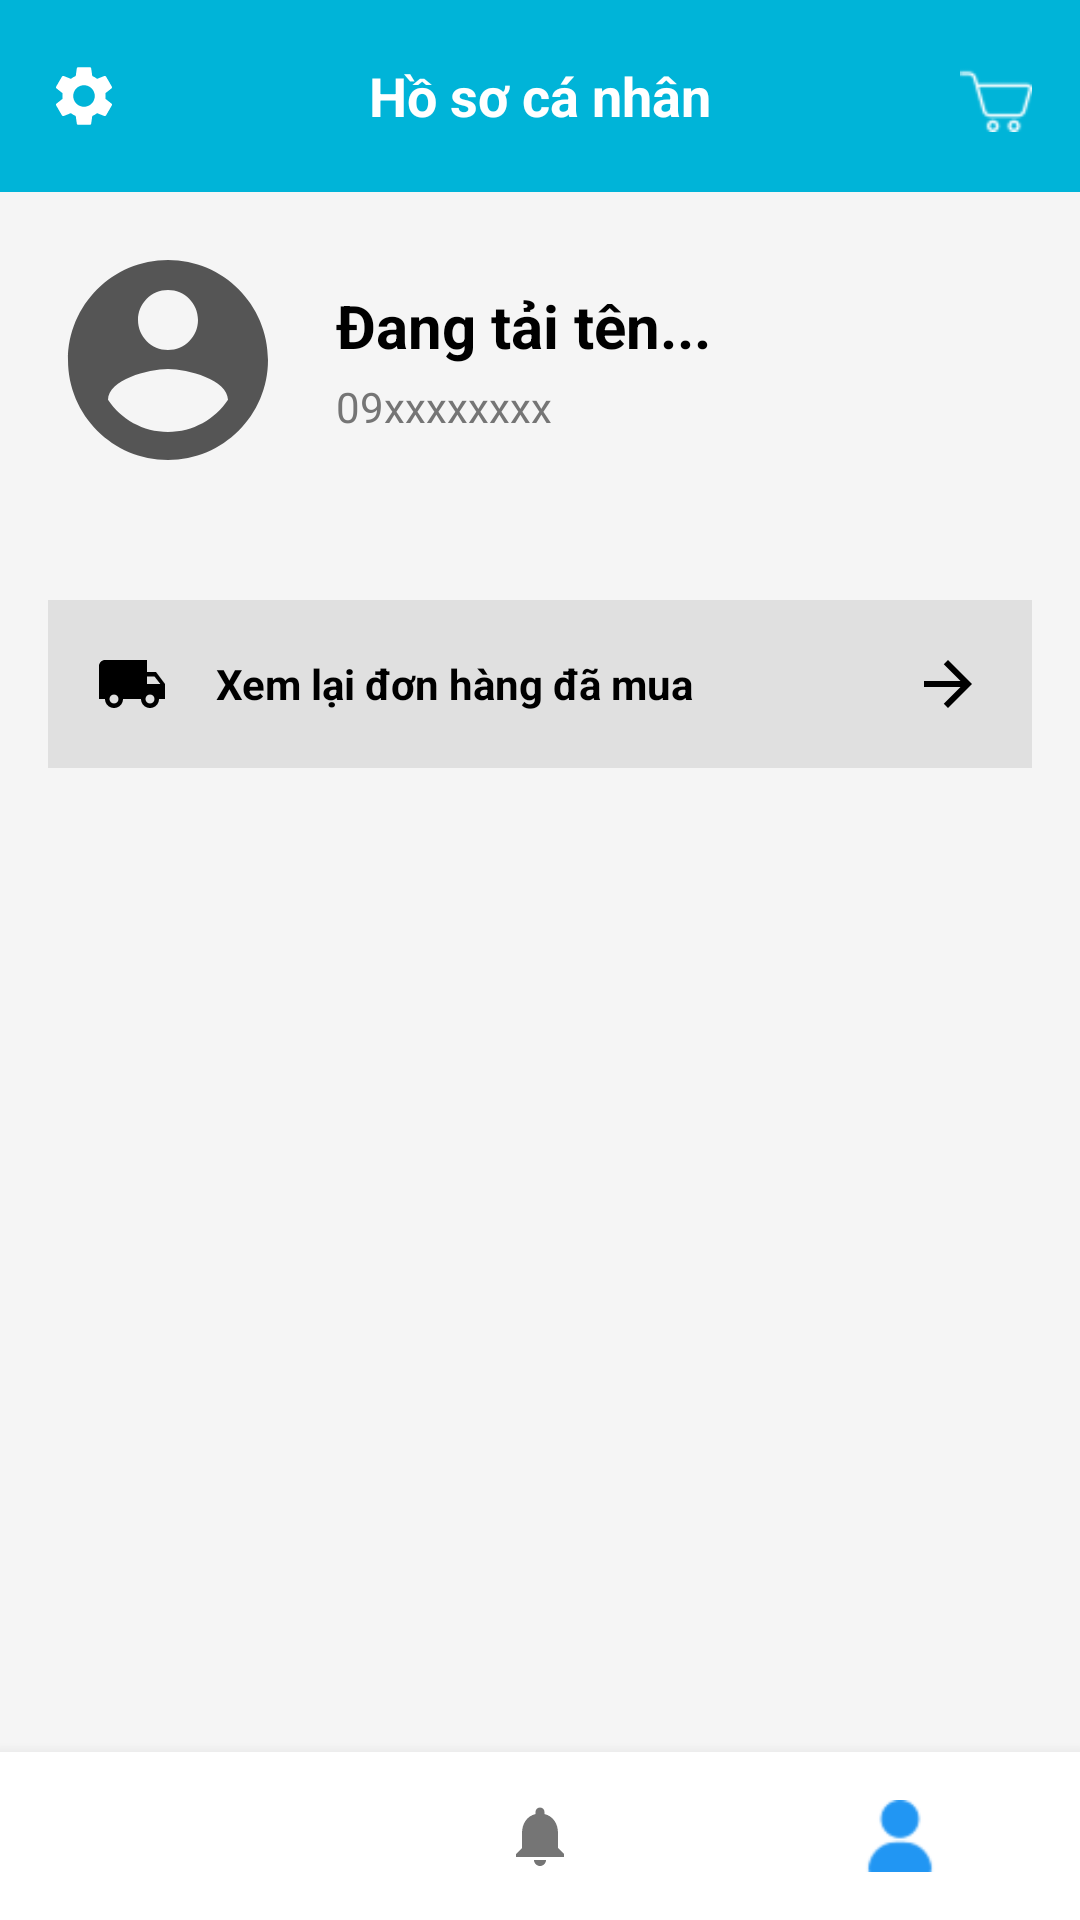

The Android layout XML behind this screen, and the referenced resources:
<!-- AndroidManifest.xml: application theme Theme.DuLong -->
<!-- res/layout/activity_user_profile.xml -->
<?xml version="1.0" encoding="utf-8"?>
<LinearLayout xmlns:android="http://schemas.android.com/apk/res/android"
    xmlns:app="http://schemas.android.com/apk/res-auto"
    xmlns:tools="http://schemas.android.com/tools"
    android:id="@+id/main"
    android:layout_width="match_parent"
    android:layout_height="match_parent"
    android:background="#F5F5F5"
    android:orientation="vertical"
    tools:context=".activity.user.UserProfileActivity">

    <RelativeLayout
        android:layout_width="match_parent"
        android:layout_height="?attr/actionBarSize"
        android:background="@color/primary_blue"
        android:paddingStart="16dp"
        android:paddingEnd="16dp">

        <ImageView
            android:id="@+id/iv_settings"
            android:layout_width="24dp"
            android:layout_height="24dp"
            android:layout_alignParentStart="true"
            android:layout_centerVertical="true"
            android:src="@drawable/ic_settings_24"
            app:tint="@color/white" />

        <TextView
            android:layout_width="wrap_content"
            android:layout_height="wrap_content"
            android:layout_centerInParent="true"
            android:text="Hồ sơ cá nhân"
            android:textColor="@color/white"
            android:textSize="18sp"
            android:textStyle="bold" />

        <ImageView
            android:id="@+id/iv_cart"
            android:layout_width="24dp"
            android:layout_height="24dp"
            android:layout_alignParentEnd="true"
            android:layout_centerVertical="true"
            android:src="@drawable/ic_cart_24"
            app:tint="@color/white" />
    </RelativeLayout>

    <LinearLayout
        android:layout_width="match_parent"
        android:layout_height="0dp"
        android:layout_weight="1"
        android:orientation="vertical"
        android:padding="16dp">

        <LinearLayout
            android:layout_width="match_parent"
            android:layout_height="wrap_content"
            android:orientation="horizontal"
            android:gravity="center_vertical"
            android:paddingBottom="24dp">

            <ImageView
                android:id="@+id/imgAvatar"
                android:layout_width="80dp"
                android:layout_height="80dp"
                android:src="@drawable/ic_account_circle_64"
                app:tint="#555555" />

            <LinearLayout
                android:layout_width="match_parent"
                android:layout_height="wrap_content"
                android:orientation="vertical"
                android:layout_marginStart="16dp">

                <TextView
                    android:id="@+id/tvUsername"
                    android:layout_width="wrap_content"
                    android:layout_height="wrap_content"
                    android:text="Đang tải tên..."
                    android:textColor="#000000"
                    android:textSize="20sp"
                    android:textStyle="bold"
                    android:drawablePadding="8dp"/>

                <TextView
                    android:id="@+id/tvPhone"
                    android:layout_width="wrap_content"
                    android:layout_height="wrap_content"
                    android:text="09xxxxxxxx"
                    android:textColor="#757575"
                    android:textSize="14sp"
                    android:layout_marginTop="4dp"/>
            </LinearLayout>
        </LinearLayout>

        <LinearLayout
            android:id="@+id/btn_order_history_container"
            android:layout_width="match_parent"
            android:layout_height="wrap_content"
            android:gravity="center_vertical"
            android:background="#E0E0E0"
            android:orientation="horizontal"
            android:padding="16dp"
            android:layout_marginTop="16dp"
            android:clickable="true"
            android:focusable="true">

            <ImageView
                android:layout_width="24dp"
                android:layout_height="24dp"
                android:src="@drawable/ic_truck_24"
                app:tint="#000000" />

            <TextView
                android:layout_width="0dp"
                android:layout_height="wrap_content"
                android:layout_weight="1"
                android:layout_marginStart="16dp"
                android:text="Xem lại đơn hàng đã mua"
                android:textColor="#000000"
                android:textStyle="bold"
                android:textSize="14sp" />

            <ImageView
                android:id="@+id/btnDetail"
                android:layout_width="24dp"
                android:layout_height="24dp"
                android:src="@drawable/ic_arrow_forward_24"
                app:tint="#000000" />
        </LinearLayout>
    </LinearLayout>

    <LinearLayout
        android:layout_width="match_parent"
        android:layout_height="56dp"
        android:background="#FFFFFF"
        android:elevation="8dp"
        android:orientation="horizontal"
        android:gravity="center">

        <ImageView
            android:id="@+id/nav_home"
            android:layout_width="0dp"
            android:layout_height="match_parent"
            android:layout_weight="1"
            android:padding="16dp"
            android:src="@drawable/ic_house"
            app:tint="#757575" />

        <ImageView
            android:id="@+id/nav_notification"
            android:layout_width="0dp"
            android:layout_height="match_parent"
            android:layout_weight="1"
            android:padding="16dp"
            android:src="@drawable/ic_notifications_24"
            app:tint="#757575" />

        <ImageView
            android:id="@+id/nav_profile"
            android:layout_width="0dp"
            android:layout_height="match_parent"
            android:layout_weight="1"
            android:padding="16dp"
            android:src="@drawable/ic_person_24"
            app:tint="#2196F3" /> </LinearLayout>

</LinearLayout>
<!-- resources referenced by this layout -->
<resources>
  <color name="primary_blue">#FF00B4D8</color>
  <color name="white">#FFFFFFFF</color>
  <!-- drawable ic_account_circle_64: png bitmap (drawable, 5179 bytes) -->
  <!-- drawable ic_arrow_forward_24 (drawable) -->
  <vector xmlns:android="http://schemas.android.com/apk/res/android"
      android:width="24dp"
      android:height="24dp"
      android:viewportWidth="24"
      android:viewportHeight="24">
    <path
        android:fillColor="#FF000000"
        android:pathData="M12,4L10.59,5.41L16.17,11H4V13H16.17L10.59,18.59L12,20L20,12L12,4Z"/>
  </vector>
  <!-- drawable ic_cart_24: png bitmap (drawable, 1089 bytes) -->
  <!-- drawable ic_notifications_24: png bitmap (drawable, 945 bytes) -->
  <!-- drawable ic_person_24: png bitmap (drawable, 698 bytes) -->
  <!-- drawable ic_settings_24: png bitmap (drawable, 1611 bytes) -->
  <!-- drawable ic_truck_24: png bitmap (drawable, 691 bytes) -->
  <style name="Theme.DuLong" parent="Base.Theme.DuLong" />
  <style name="Base.Theme.DuLong" parent="Theme.Material3.DayNight.NoActionBar">
          
          
      </style>
</resources>
